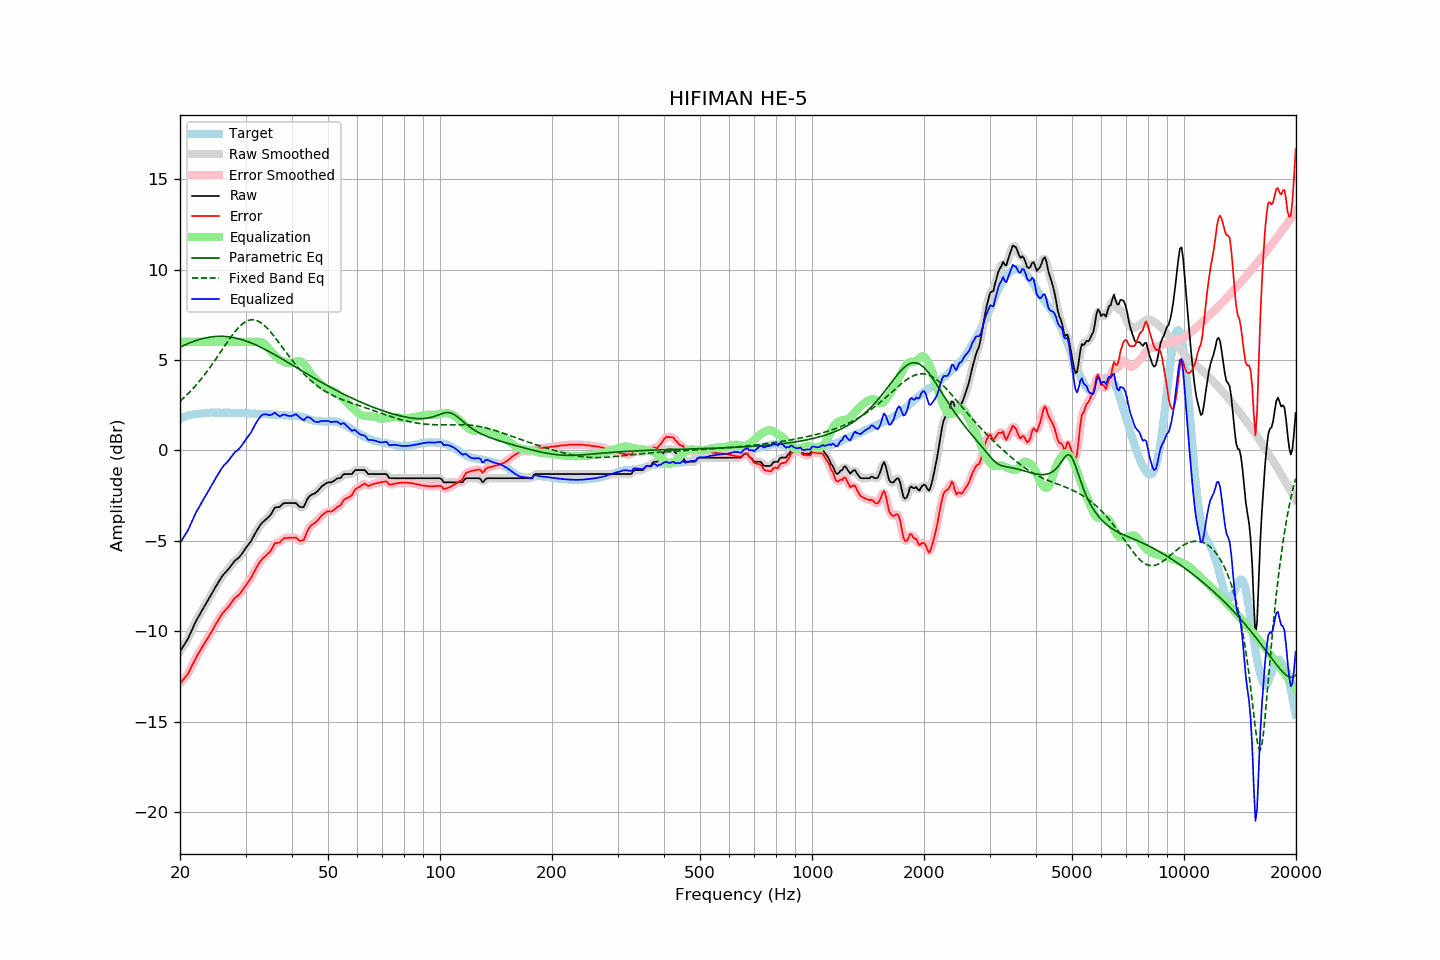

Data behind this chart, as committed beside it:
frequency, raw, error, smoothed, error_smoothed, equalization, parametric_eq, fixed_band_eq, equalized_raw, equalized_smoothed, target
20.00, -11.12, -12.88, -11.11, -12.87, 6.00, 5.70, 2.72, -5.12, -5.11, 1.76
20.20, -10.98, -12.78, -10.98, -12.78, 6.00, 5.75, 2.80, -4.98, -4.98, 1.80
20.40, -10.84, -12.67, -10.85, -12.68, 6.00, 5.79, 2.88, -4.84, -4.85, 1.83
20.61, -10.70, -12.56, -10.70, -12.57, 6.00, 5.83, 2.96, -4.70, -4.70, 1.86
20.81, -10.56, -12.46, -10.56, -12.46, 6.00, 5.87, 3.05, -4.56, -4.56, 1.90
21.02, -10.41, -12.35, -10.39, -12.33, 6.00, 5.91, 3.13, -4.41, -4.39, 1.94
21.23, -10.21, -12.16, -10.21, -12.17, 6.00, 5.94, 3.22, -4.21, -4.21, 1.95
21.44, -10.01, -11.98, -10.01, -11.99, 6.00, 5.98, 3.31, -4.01, -4.01, 1.97
21.66, -9.81, -11.80, -9.81, -11.80, 6.00, 6.01, 3.41, -3.81, -3.81, 1.99
21.87, -9.62, -11.62, -9.61, -11.62, 6.00, 6.04, 3.51, -3.62, -3.61, 2.00
22.09, -9.43, -11.45, -9.44, -11.45, 6.00, 6.07, 3.61, -3.43, -3.44, 2.02
22.31, -9.27, -11.29, -9.27, -11.29, 6.00, 6.10, 3.71, -3.27, -3.27, 2.02
22.54, -9.12, -11.15, -9.11, -11.14, 6.00, 6.13, 3.82, -3.12, -3.11, 2.03
22.76, -8.96, -11.00, -8.96, -10.99, 6.00, 6.16, 3.93, -2.96, -2.96, 2.04
22.99, -8.80, -10.84, -8.80, -10.84, 6.00, 6.18, 4.04, -2.80, -2.80, 2.04
23.22, -8.65, -10.70, -8.65, -10.70, 6.00, 6.20, 4.15, -2.65, -2.65, 2.05
23.45, -8.50, -10.56, -8.50, -10.56, 6.00, 6.22, 4.27, -2.50, -2.50, 2.06
23.69, -8.35, -10.42, -8.35, -10.42, 6.00, 6.24, 4.39, -2.35, -2.35, 2.07
23.92, -8.20, -10.27, -8.19, -10.27, 6.00, 6.25, 4.51, -2.20, -2.19, 2.08
24.16, -8.04, -10.12, -8.04, -10.13, 6.00, 6.27, 4.63, -2.04, -2.04, 2.09
24.40, -7.88, -9.97, -7.88, -9.97, 6.00, 6.28, 4.76, -1.88, -1.88, 2.10
24.65, -7.73, -9.82, -7.72, -9.81, 6.00, 6.29, 4.88, -1.73, -1.72, 2.09
24.89, -7.57, -9.65, -7.57, -9.66, 6.00, 6.30, 5.01, -1.57, -1.57, 2.09
25.14, -7.42, -9.50, -7.42, -9.50, 6.00, 6.30, 5.14, -1.42, -1.42, 2.08
25.39, -7.27, -9.35, -7.27, -9.35, 6.00, 6.30, 5.27, -1.27, -1.27, 2.08
25.65, -7.13, -9.21, -7.12, -9.20, 6.00, 6.31, 5.41, -1.13, -1.12, 2.08
25.91, -6.98, -9.06, -6.99, -9.07, 6.00, 6.30, 5.54, -0.98, -0.99, 2.07
26.16, -6.87, -8.95, -6.87, -8.95, 6.00, 6.30, 5.67, -0.87, -0.87, 2.08
26.43, -6.77, -8.85, -6.77, -8.85, 6.00, 6.30, 5.80, -0.77, -0.77, 2.08
26.69, -6.67, -8.75, -6.67, -8.76, 6.00, 6.29, 5.93, -0.67, -0.67, 2.08
26.96, -6.58, -8.66, -6.57, -8.65, 6.00, 6.28, 6.06, -0.58, -0.57, 2.08
27.23, -6.46, -8.54, -6.46, -8.54, 6.00, 6.27, 6.19, -0.46, -0.46, 2.08
27.50, -6.34, -8.42, -6.34, -8.41, 6.00, 6.26, 6.31, -0.34, -0.34, 2.08
27.77, -6.22, -8.29, -6.22, -8.29, 6.00, 6.24, 6.43, -0.22, -0.22, 2.07
28.05, -6.11, -8.18, -6.12, -8.19, 6.00, 6.22, 6.54, -0.11, -0.12, 2.07
28.33, -6.04, -8.10, -6.04, -8.10, 6.00, 6.20, 6.65, -0.04, -0.04, 2.06
28.62, -5.97, -8.04, -5.97, -8.03, 6.00, 6.18, 6.75, 0.03, 0.03, 2.07
28.90, -5.89, -7.95, -5.88, -7.94, 6.00, 6.16, 6.84, 0.11, 0.12, 2.07
29.19, -5.78, -7.83, -5.78, -7.84, 6.00, 6.13, 6.93, 0.22, 0.22, 2.05
29.48, -5.65, -7.71, -5.65, -7.71, 6.00, 6.11, 7.00, 0.35, 0.35, 2.06
29.78, -5.52, -7.58, -5.52, -7.58, 6.00, 6.08, 7.07, 0.48, 0.48, 2.06
30.08, -5.39, -7.45, -5.39, -7.45, 6.00, 6.05, 7.12, 0.61, 0.61, 2.06
30.38, -5.27, -7.32, -5.28, -7.33, 6.00, 6.02, 7.16, 0.73, 0.72, 2.05
30.68, -5.15, -7.20, -5.15, -7.20, 6.00, 5.98, 7.19, 0.85, 0.85, 2.05
30.99, -5.04, -7.08, -5.02, -7.06, 6.00, 5.95, 7.21, 0.96, 0.98, 2.04
31.30, -4.87, -6.91, -4.87, -6.91, 6.00, 5.91, 7.22, 1.13, 1.13, 2.04
31.61, -4.71, -6.75, -4.71, -6.75, 6.01, 5.88, 7.22, 1.30, 1.30, 2.04
31.93, -4.55, -6.58, -4.55, -6.58, 6.02, 5.84, 7.20, 1.46, 1.46, 2.02
32.24, -4.40, -6.41, -4.40, -6.42, 6.01, 5.80, 7.17, 1.62, 1.61, 2.01
32.57, -4.26, -6.27, -4.25, -6.26, 6.01, 5.75, 7.13, 1.74, 1.75, 2.01
32.89, -4.12, -6.13, -4.12, -6.13, 5.99, 5.71, 7.08, 1.87, 1.86, 2.01
33.22, -4.01, -6.02, -4.02, -6.02, 5.96, 5.67, 7.02, 1.95, 1.95, 2.01
33.55, -3.93, -5.94, -3.92, -5.93, 5.92, 5.62, 6.94, 1.99, 1.99, 2.01
33.89, -3.85, -5.85, -3.85, -5.85, 5.85, 5.58, 6.86, 2.00, 2.00, 2.01
34.23, -3.77, -5.77, -3.78, -5.78, 5.76, 5.53, 6.78, 1.99, 1.99, 2.00
34.57, -3.69, -5.68, -3.69, -5.69, 5.66, 5.48, 6.68, 1.97, 1.96, 1.99
34.92, -3.61, -5.60, -3.59, -5.58, 5.55, 5.44, 6.58, 1.94, 1.96, 1.99
35.27, -3.47, -5.46, -3.46, -5.44, 5.45, 5.39, 6.48, 1.97, 1.99, 1.99
35.62, -3.32, -5.30, -3.32, -5.30, 5.34, 5.34, 6.37, 2.02, 2.03, 1.98
35.97, -3.16, -5.13, -3.20, -5.18, 5.25, 5.29, 6.25, 2.09, 2.04, 1.97
... 635 more rows
